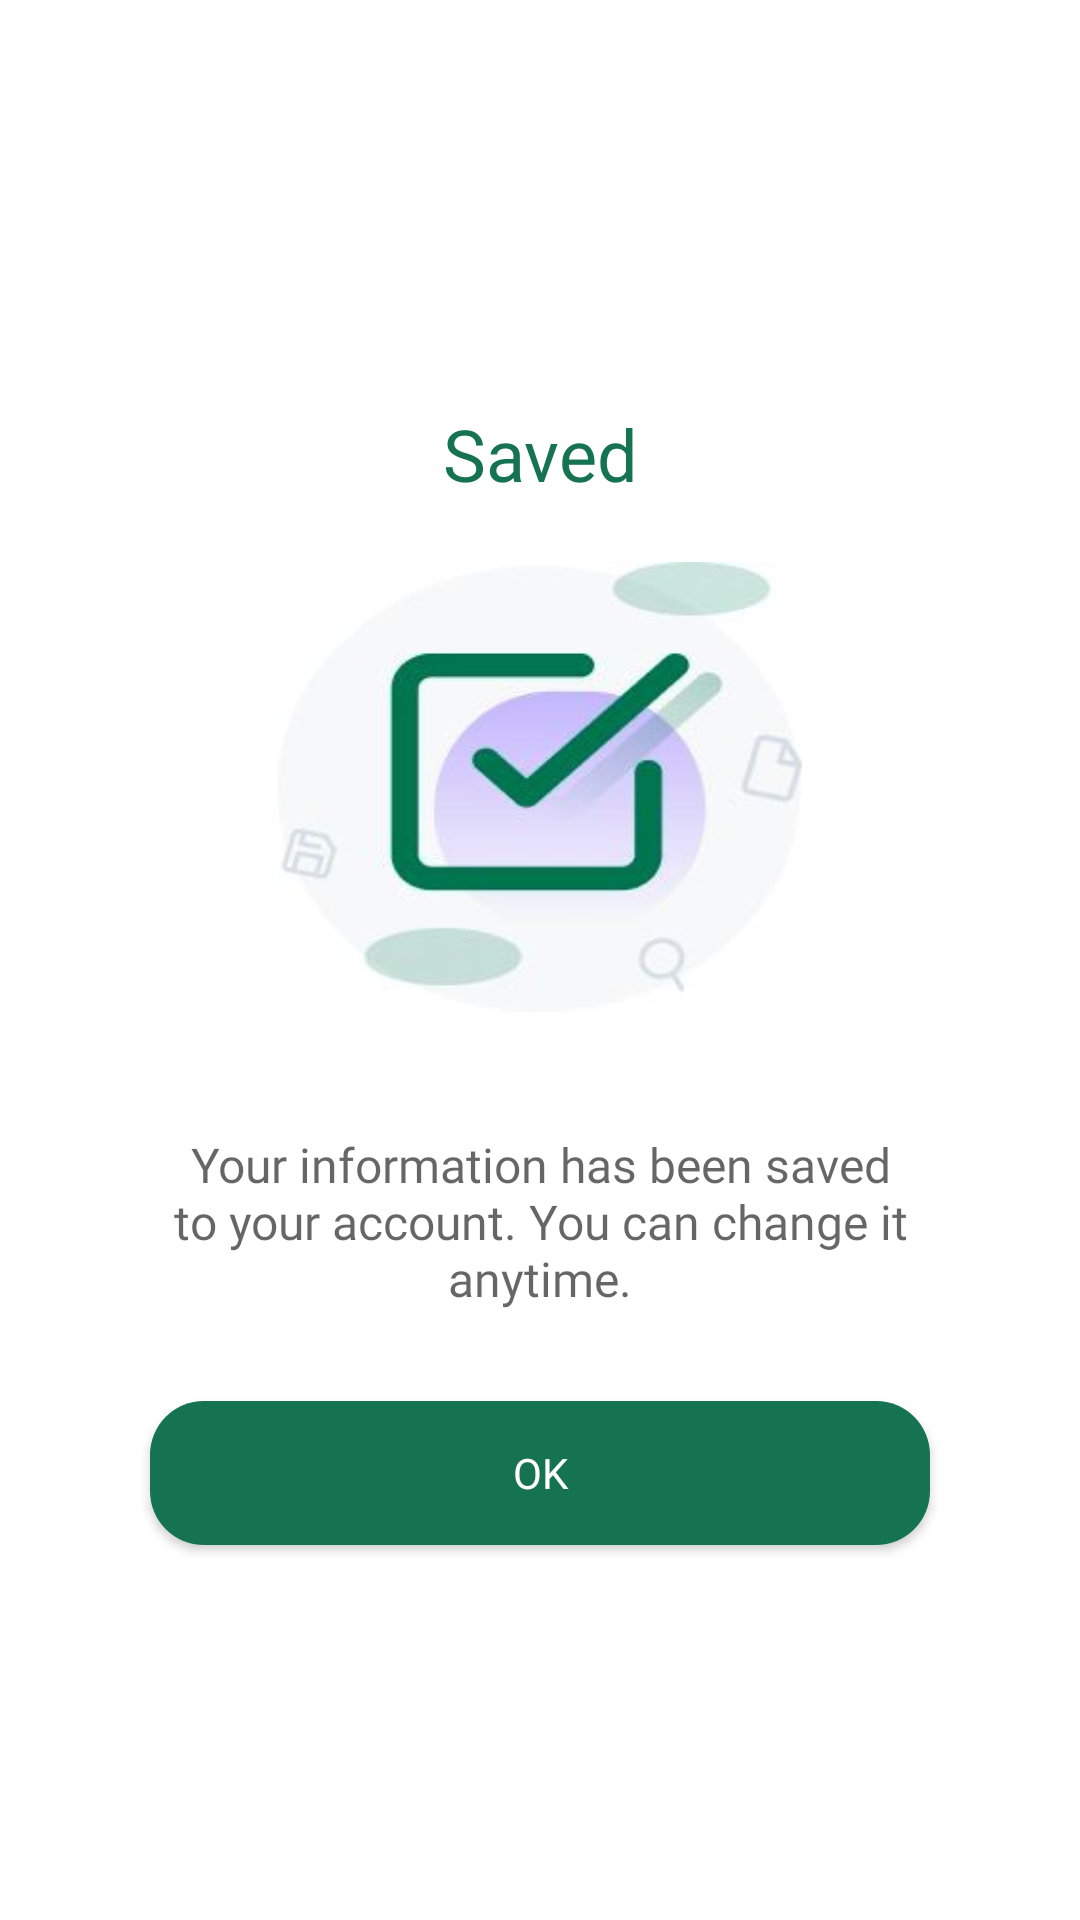

Android layout source for this screen:
<!-- AndroidManifest.xml: application theme Theme.Caravan -->
<!-- res/layout/dialog_message.xml -->
<?xml version="1.0" encoding="utf-8"?>
<LinearLayout xmlns:android="http://schemas.android.com/apk/res/android"
    android:layout_width="wrap_content"
    android:layout_height="wrap_content"
    android:background="@drawable/rounded_dialog"
    android:gravity="center"
    android:orientation="vertical"
    android:padding="20dp">

    <TextView
        android:id="@+id/tvTitle"
        android:layout_width="wrap_content"
        android:layout_height="wrap_content"
        android:layout_margin="10dp"
        android:fontFamily="@font/circular_std_bold"
        android:gravity="center_horizontal"
        android:text="Saved"
        android:textColor="@color/main_color"
        android:textSize="24sp"
        android:textStyle="normal" />

    <ImageView
        android:id="@+id/imageView"
        android:layout_width="175dp"
        android:layout_height="150dp"
        android:layout_margin="10dp"
        android:adjustViewBounds="true"
        android:scaleType="centerCrop"
        android:src="@drawable/img_tick" />

    <TextView
        android:id="@+id/tvMessage"
        android:layout_width="wrap_content"
        android:layout_height="wrap_content"
        android:layout_margin="30dp"
        android:fontFamily="@font/circular_std_bold"
        android:gravity="center"
        android:text="Your information has been saved to your account. You can change it anytime."
        android:textSize="16sp"
        android:textColor="@color/black_60"
        android:textStyle="normal" />

    <androidx.appcompat.widget.AppCompatButton
        android:id="@+id/btnOk"
        android:layout_width="match_parent"
        android:layout_height="wrap_content"
        android:layout_marginHorizontal="30dp"
        android:background="@drawable/background_btn_yes"
        android:backgroundTintMode="src_over"
        android:fontFamily="@font/circular_std_bold"
        android:text="@string/ok"
        android:textAllCaps="false"
        android:textColor="@color/white" />

</LinearLayout>
<!-- resources referenced by this layout -->
<resources>
  <color name="black_60">#99000000</color>
  <color name="main_color">#167351</color>
  <color name="white">#FFFFFFFF</color>
  <!-- drawable background_btn_yes (drawable) -->
  <?xml version="1.0" encoding="utf-8"?>
  <shape xmlns:android="http://schemas.android.com/apk/res/android"
      android:shape="rectangle">
      <solid android:color="@color/main_color" />
      <corners android:radius="18dp" />
  </shape>
  <!-- drawable img_tick: jpg bitmap (drawable, 6298 bytes) -->
  <!-- drawable rounded_dialog (drawable) -->
  <?xml version="1.0" encoding="utf-8"?>
  <selector xmlns:android="http://schemas.android.com/apk/res/android">
      <item>
          <shape android:shape="rectangle">
              <corners android:radius="12dp" />
              <solid android:color="@color/white" />
          </shape>
      </item>
  </selector>
  <string name="ok">OK</string>
  <style name="Theme.Caravan" parent="Theme.MaterialComponents.DayNight.NoActionBar">
          
          <item name="colorPrimary">@color/ic_launcher_background</item>
          <item name="colorPrimaryVariant">@color/ic_launcher_background</item>
          <item name="colorOnPrimary">@color/white</item>
          
          <item name="colorSecondary">@color/teal_200</item>
          <item name="colorSecondaryVariant">@color/teal_700</item>
          <item name="colorOnSecondary">@color/black</item>
          
          <item name="android:statusBarColor">@color/white</item>
          <item name="android:windowLightStatusBar" tools:targetApi="M">true</item>
          
          <item name="android:forceDarkAllowed" tools:targetApi="q">false</item>
      </style>
      //for bottomNavigation
  <color name="teal_200">#FF03DAC5</color>
  <color name="teal_700">#FF018786</color>
  <color name="black">#FF000000</color>
</resources>
